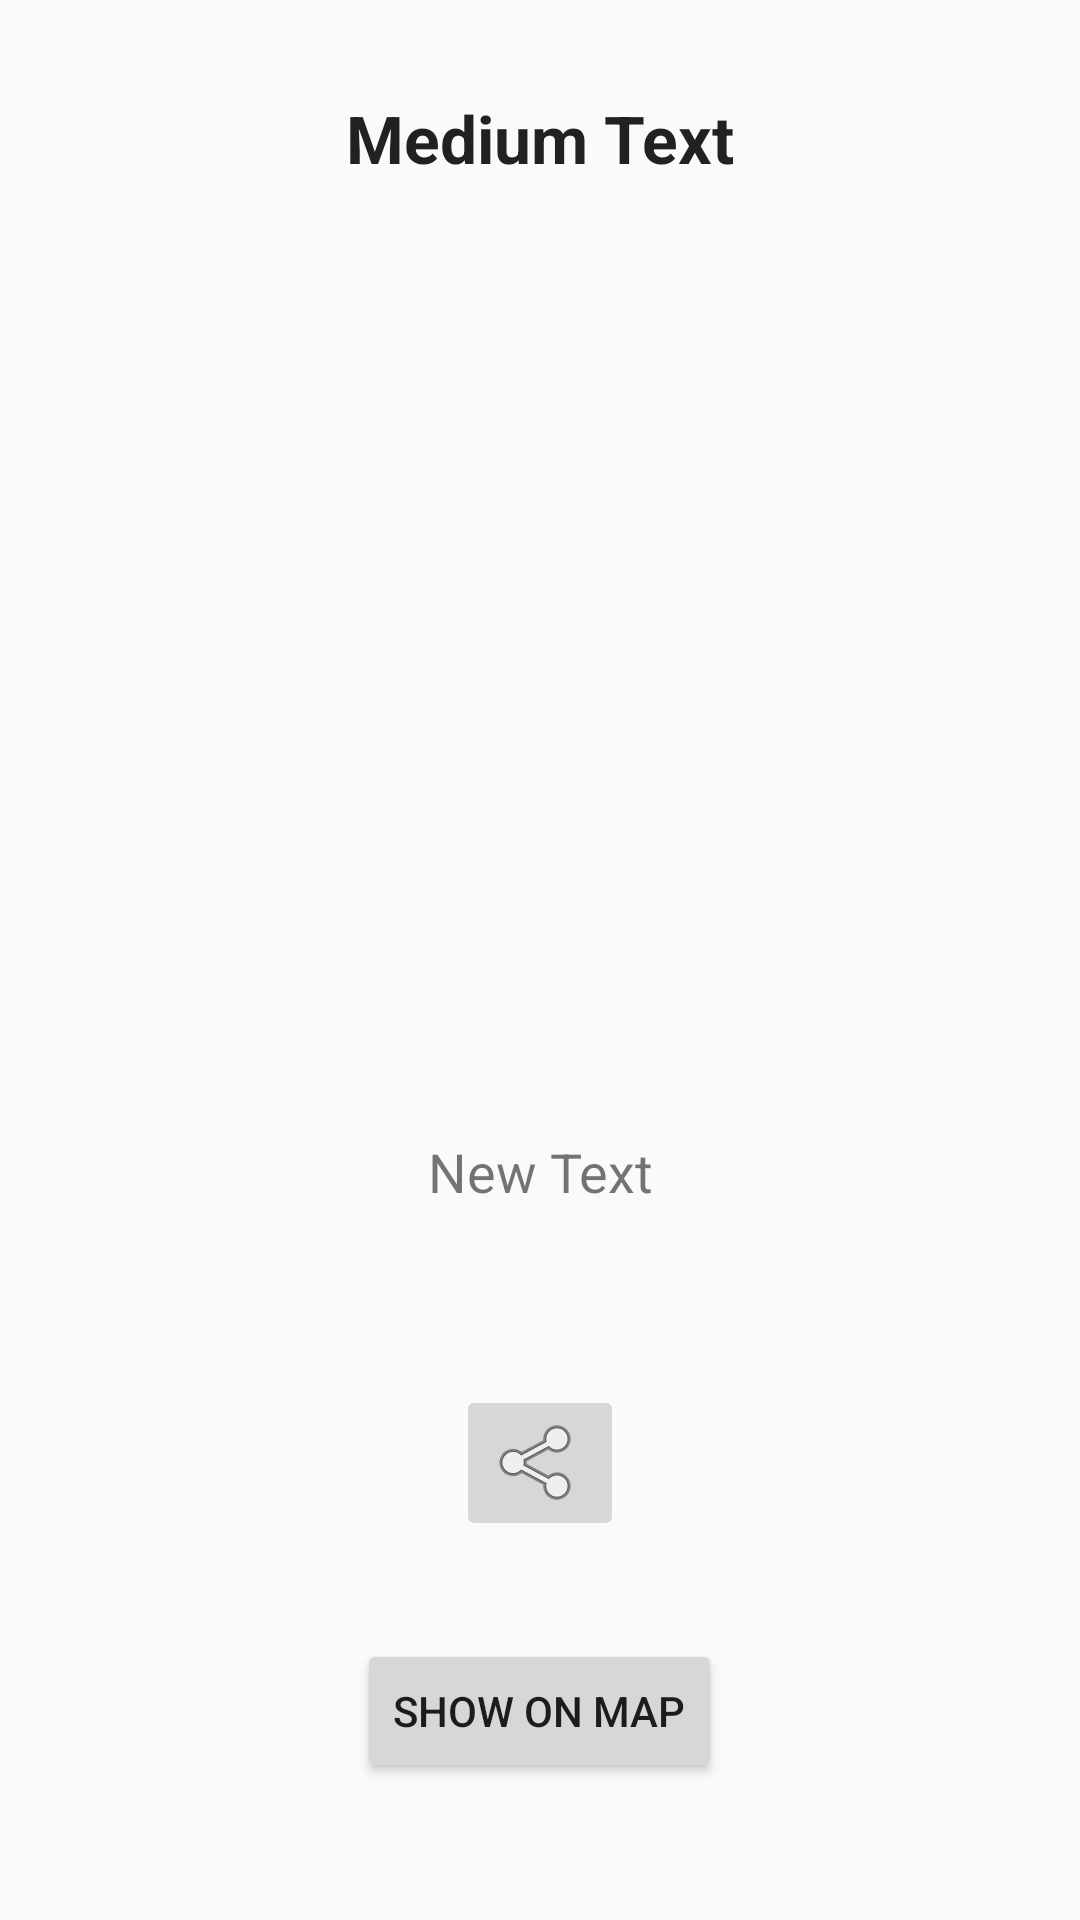

Here is an Android app screen rendered from its layout file. Give the layout XML and the strings, colors and styles it references.
<!-- AndroidManifest.xml: application theme AppTheme -->
<!-- res/layout/activity_location_full_display.xml -->
<LinearLayout android:layout_width="match_parent"
    android:layout_height="match_parent"
    xmlns:android="http://schemas.android.com/apk/res/android"
    android:paddingBottom="@dimen/activity_vertical_margin"
    android:paddingLeft="@dimen/activity_horizontal_margin"
    android:paddingRight="@dimen/activity_horizontal_margin"
    android:paddingTop="@dimen/activity_vertical_margin"
    android:orientation="vertical"
    android:padding="13dp">
    <TextView
        android:layout_width="match_parent"
        android:layout_height="0dp"
        android:textAppearance="?android:attr/textAppearanceLarge"
        android:text="Medium Text"
        android:id="@+id/title"
        android:gravity="center"
        android:textSize="22sp"
        android:textStyle="bold"
        android:layout_weight="0.33"/>


    <LinearLayout
        android:orientation="horizontal"
        android:layout_width="match_parent"
        android:layout_height="0dp"
        android:layout_gravity="center_horizontal"
        android:layout_weight="1.48">

        <ImageView
            android:layout_width="match_parent"
            android:layout_height="match_parent"
            android:id="@+id/image"
            android:layout_gravity="center_vertical" />
    </LinearLayout>

    <RelativeLayout
        android:orientation="horizontal"
        android:layout_width="match_parent"
        android:layout_height="0dp"
        android:layout_gravity="center_horizontal"
        android:layout_weight="0.67">


        <TextView
            android:layout_width="wrap_content"
            android:layout_height="wrap_content"
            android:text="New Text"
            android:id="@+id/description"
            android:gravity="center"
            android:textSize="18sp"
            android:layout_alignParentTop="true"
            android:layout_alignParentLeft="true"
            android:layout_alignParentStart="true"
            android:layout_alignParentRight="true"
            android:layout_alignParentEnd="true" />

        <ImageButton
            android:layout_width="wrap_content"
            android:layout_height="wrap_content"
            android:id="@+id/imageButton"
            android:src="@android:drawable/ic_menu_share"
            android:layout_alignParentBottom="true"
            android:layout_centerHorizontal="true" />

    </RelativeLayout>

    <RelativeLayout
        android:orientation="horizontal"
        android:layout_width="match_parent"
        android:layout_height="0dp"
        android:layout_gravity="center_horizontal"
        android:layout_weight="0.56">

        <Button
            android:layout_width="wrap_content"
            android:layout_height="wrap_content"
            android:onClick="openGoogleMap"
            android:id="@+id/showOnMap"
            android:layout_gravity="center_vertical"
            android:layout_centerVertical="true"
            android:layout_centerHorizontal="true"
            android:text="Show on Map" />

    </RelativeLayout>

</LinearLayout>
<!-- resources referenced by this layout -->
<resources>
  <style name="AppTheme" parent="Theme.AppCompat.Light.DarkActionBar">
          
          <item name="colorPrimary">@color/colorPrimary</item>
          <item name="colorPrimaryDark">@color/colorPrimaryDark</item>
          <item name="colorAccent">@color/colorAccent</item>
      </style>
  <!-- not gathered from this repository: default colours our renderer supplied (Android Studio template values) -->
  <color name="colorPrimary">#FF6200EE</color>
  <color name="colorPrimaryDark">#FF3700B3</color>
  <color name="colorAccent">#FF03DAC5</color>
</resources>
